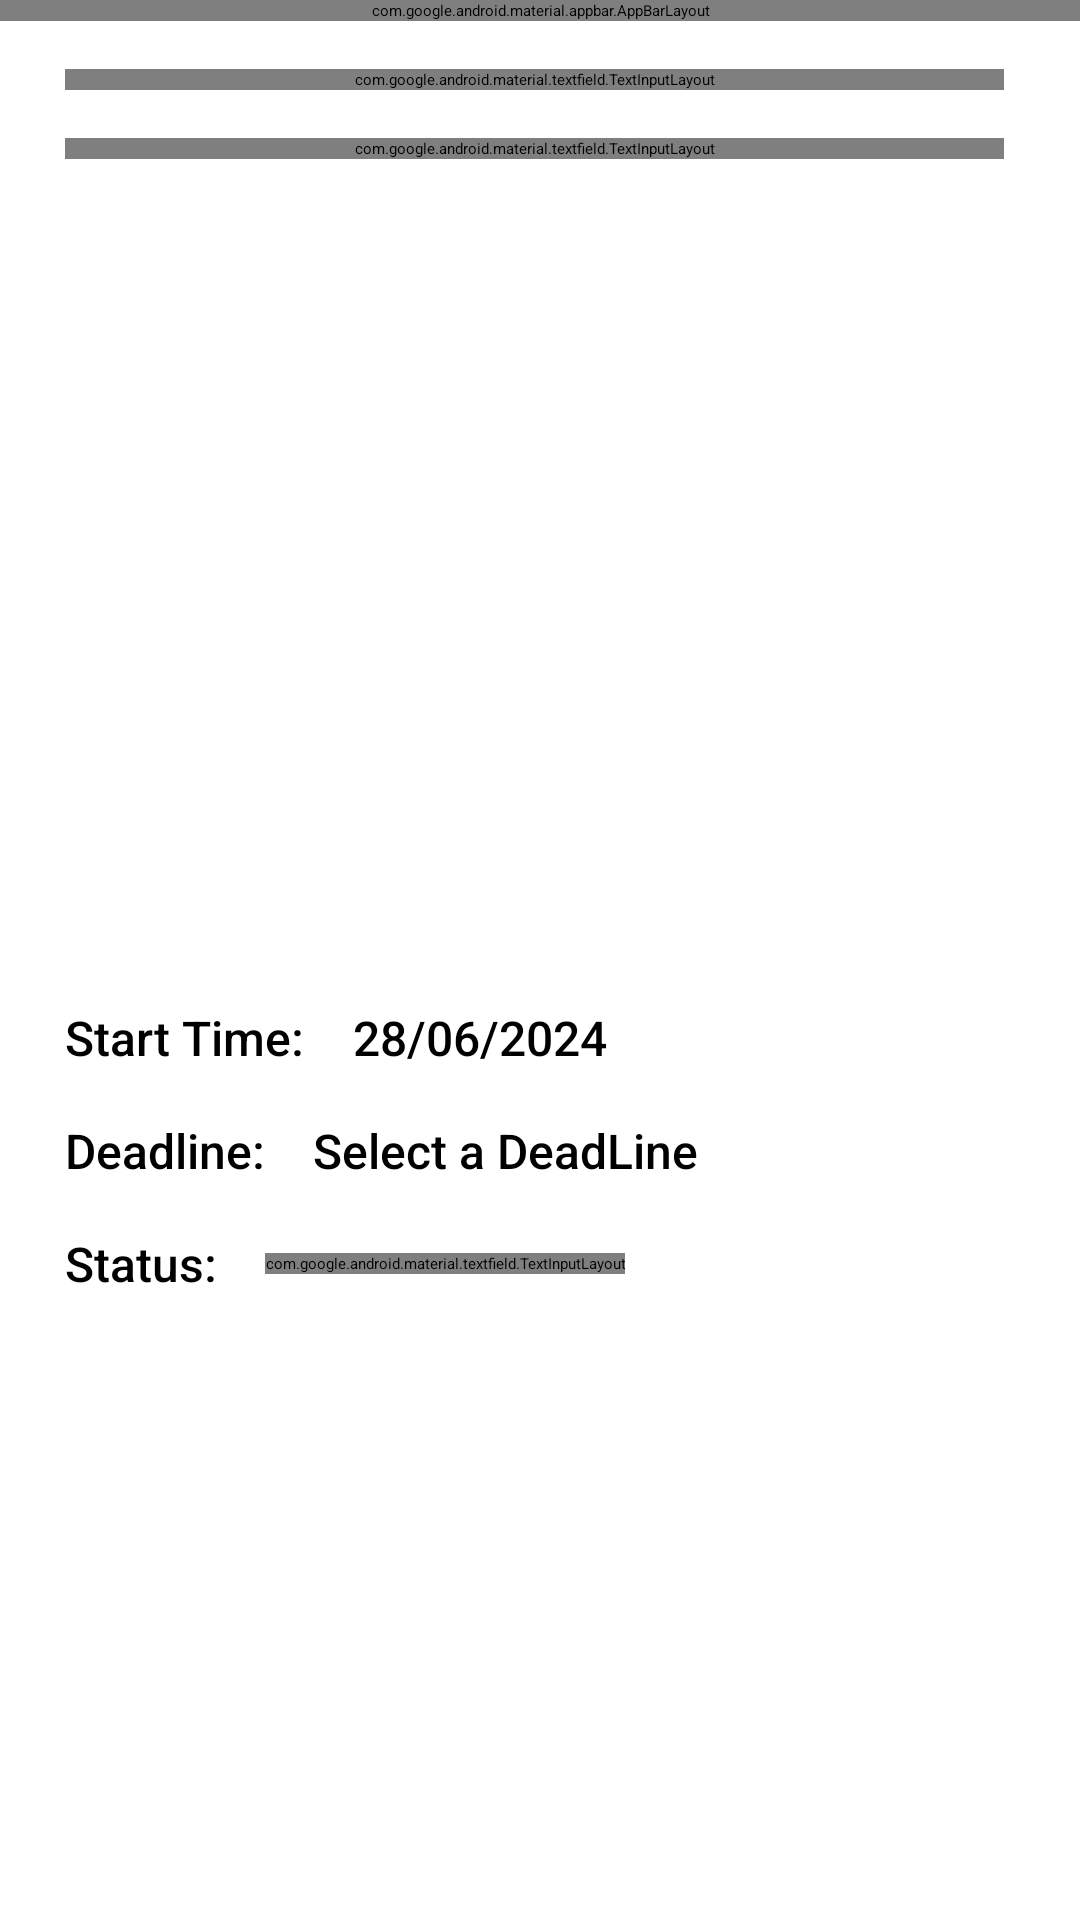

Here is an Android app screen rendered from its layout file. Give the layout XML and the strings, colors and styles it references.
<!-- AndroidManifest.xml: application theme Theme.TaskTracker.SplashScreen -->
<!-- res/layout/fragment_edit_task.xml -->
<?xml version="1.0" encoding="utf-8"?>
<androidx.constraintlayout.widget.ConstraintLayout xmlns:android="http://schemas.android.com/apk/res/android"
    xmlns:app="http://schemas.android.com/apk/res-auto"
    xmlns:tools="http://schemas.android.com/tools"
    android:layout_width="match_parent"
    android:layout_height="match_parent"
    tools:context=".presentation.taskDetails.TaskDetailsFragment">

    <com.google.android.material.appbar.AppBarLayout
        android:id="@+id/appBarLayout"
        android:layout_width="match_parent"
        android:layout_height="wrap_content"
        app:layout_constraintEnd_toEndOf="parent"
        app:layout_constraintStart_toStartOf="parent"
        app:layout_constraintTop_toTopOf="parent">

        <com.google.android.material.appbar.MaterialToolbar
            android:id="@+id/topAppBar"
            android:layout_width="match_parent"
            android:layout_height="wrap_content"
            android:background="@color/md_theme_secondaryContainer"
            android:minHeight="?android:actionBarSize"
            app:layout_constraintEnd_toEndOf="parent"
            app:layout_constraintStart_toStartOf="parent"
            app:layout_constraintTop_toTopOf="parent"
            app:title="Edit Task"
            app:menu="@menu/edit_menu"
            app:navigationIcon="@drawable/ic_back"
            app:navigationIconTint="@color/md_theme_onSecondaryContainer"
            app:titleCentered="true"
            app:titleTextColor="@color/md_theme_onSecondaryContainer"/>
    </com.google.android.material.appbar.AppBarLayout>

    <androidx.core.widget.NestedScrollView
        android:id="@+id/main_view"
        android:layout_width="match_parent"
        android:layout_height="0dp"
        app:layout_constraintTop_toBottomOf="@id/appBarLayout"
        app:layout_constraintBottom_toBottomOf="parent"
        app:layout_constraintStart_toStartOf="parent"
        app:layout_constraintEnd_toEndOf="parent"
        app:layout_constraintVertical_bias="0">

        <androidx.constraintlayout.widget.ConstraintLayout
            android:id="@+id/second"
            android:layout_width="match_parent"
            android:layout_height="wrap_content">

            <com.google.android.material.textfield.TextInputLayout
                android:id="@+id/title_layout"
                android:layout_width="0dp"
                android:layout_height="wrap_content"
                app:layout_constraintStart_toEndOf="@id/start"
                app:layout_constraintEnd_toStartOf="@id/end"
                app:layout_constraintTop_toTopOf="@id/second"
                app:layout_constraintBottom_toTopOf="@id/description_layout"
                android:layout_marginTop="16dp"
                app:counterEnabled="true"
                app:counterMaxLength="100"
                app:helperText="*required"
                android:hint="@string/title"
                app:placeholderText="Enter task title">
                <com.google.android.material.textfield.TextInputEditText
                    android:id="@+id/tv_task_title"
                    style="@style/TextAppearance.AppCompat.Title"
                    android:layout_width="match_parent"
                    android:layout_height="wrap_content"
                    android:minHeight="48dp"
                    android:layout_marginHorizontal="8dp"
                    android:paddingHorizontal="16dp"
                    android:textSize="18sp"/>
            </com.google.android.material.textfield.TextInputLayout>


            <com.google.android.material.textfield.TextInputLayout
                android:id="@+id/description_layout"
                android:layout_width="0dp"
                android:layout_height="wrap_content"
                app:layout_constraintStart_toEndOf="@id/start"
                app:layout_constraintEnd_toStartOf="@id/end"
                app:layout_constraintTop_toBottomOf="@id/title_layout"
                android:layout_marginTop="16dp"
                app:counterEnabled="true"
                app:counterMaxLength="1000"
                app:helperText="*required"
                app:placeholderText="Enter task description"
                android:hint="@string/descriptions">
                <com.google.android.material.textfield.TextInputEditText
                    android:id="@+id/tv_task_description"
                    style="@style/TextAppearance.AppCompat.Body1"
                    android:layout_width="match_parent"
                    android:layout_height="wrap_content"
                    android:minHeight="48dp"
                    android:layout_marginHorizontal="8dp"
                    android:paddingHorizontal="16dp"
                    android:layout_marginTop="8dp"
                    android:textSize="16sp"/>
            </com.google.android.material.textfield.TextInputLayout>

            <com.google.android.material.imageview.ShapeableImageView
                android:id="@+id/iv_task_image"
                android:layout_width="250dp"
                android:layout_height="250dp"
                android:layout_marginTop="16dp"
                android:scaleType="fitXY"
                android:src="@drawable/task_example"
                app:layout_constraintEnd_toEndOf="parent"
                app:layout_constraintStart_toEndOf="@id/start"
                app:layout_constraintTop_toBottomOf="@id/description_layout"
                app:shapeAppearance="@style/image_shape" />

            <com.google.android.material.textview.MaterialTextView
                android:id="@+id/tv_start_time_tag"
                style="@style/TextAppearance.AppCompat.Title"
                android:layout_width="wrap_content"
                android:layout_height="wrap_content"
                android:layout_marginTop="16dp"
                android:text="@string/start_time"
                android:textSize="16sp"
                app:layout_constraintStart_toEndOf="@id/start"
                app:layout_constraintTop_toBottomOf="@id/iv_task_image"/>

            <com.google.android.material.textview.MaterialTextView
                android:id="@+id/tv_start_time"
                style="@style/TextAppearance.AppCompat.Title"
                android:layout_width="wrap_content"
                android:layout_height="wrap_content"
                android:layout_marginStart="16dp"
                android:text="@string/start_time_date"
                android:textSize="16sp"
                app:layout_constraintBottom_toBottomOf="@+id/tv_start_time_tag"
                app:layout_constraintStart_toEndOf="@id/tv_start_time_tag"
                app:layout_constraintTop_toTopOf="@+id/tv_start_time_tag" />

            <com.google.android.material.textview.MaterialTextView
                android:id="@+id/tv_deadline_tag"
                style="@style/TextAppearance.AppCompat.Title"
                android:layout_width="wrap_content"
                android:layout_height="wrap_content"
                android:layout_marginTop="16dp"
                android:text="@string/deadline_tag"
                android:textSize="16sp"
                app:layout_constraintStart_toEndOf="@id/start"
                app:layout_constraintTop_toBottomOf="@id/tv_start_time_tag" />

            <com.google.android.material.textview.MaterialTextView
                android:id="@+id/tv_deadline"
                style="@style/TextAppearance.AppCompat.Title"
                android:layout_width="wrap_content"
                android:layout_height="wrap_content"
                android:layout_marginStart="16dp"
                android:text="@string/deadline_time_date"
                android:textSize="16sp"
                app:layout_constraintBottom_toBottomOf="@+id/tv_deadline_tag"
                app:layout_constraintStart_toEndOf="@id/tv_deadline_tag"
                app:layout_constraintTop_toTopOf="@+id/tv_deadline_tag" />

            <com.google.android.material.textview.MaterialTextView
                android:id="@+id/tv_task_status_tag"
                style="@style/TextAppearance.AppCompat.Title"
                android:layout_width="wrap_content"
                android:layout_height="wrap_content"
                android:layout_marginTop="16dp"
                android:layout_marginBottom="36dp"
                android:text="@string/status_tag"
                android:textSize="16sp"
                app:layout_constraintStart_toEndOf="@id/start"
                app:layout_constraintTop_toBottomOf="@id/tv_deadline_tag"
                app:layout_constraintBottom_toBottomOf="parent"/>














            <com.google.android.material.textfield.TextInputLayout
                android:id="@+id/status"
                android:layout_height="wrap_content"
                android:layout_width="wrap_content"
                style="@style/Widget.Material3.TextInputLayout.OutlinedBox.Dense.ExposedDropdownMenu"
                app:layout_constraintTop_toTopOf="@id/tv_task_status_tag"
                app:layout_constraintBottom_toBottomOf="@id/tv_task_status_tag"
                app:layout_constraintStart_toEndOf="@id/tv_task_status_tag"
                android:layout_marginStart="16dp">

                <AutoCompleteTextView
                    android:id="@+id/status_text"
                    android:layout_width="match_parent"
                    android:layout_height="wrap_content"
                    android:inputType="none"
                    tools:ignore="LabelFor"/>

            </com.google.android.material.textfield.TextInputLayout>

            <androidx.constraintlayout.widget.Guideline
                android:id="@+id/start"
                android:layout_width="wrap_content"
                android:layout_height="wrap_content"
                android:orientation="vertical"
                app:layout_constraintGuide_percent="0.06" />

            <androidx.constraintlayout.widget.Guideline
                android:id="@+id/end"
                android:layout_width="wrap_content"
                android:layout_height="wrap_content"
                android:orientation="vertical"
                app:layout_constraintGuide_percent="0.93" />
        </androidx.constraintlayout.widget.ConstraintLayout>

    </androidx.core.widget.NestedScrollView>

    <com.google.android.material.progressindicator.LinearProgressIndicator
        android:id="@+id/progressBar"
        android:layout_width="wrap_content"
        android:layout_height="wrap_content"
        app:layout_constraintTop_toBottomOf="@id/appBarLayout"
        app:layout_constraintBottom_toBottomOf="parent"
        app:layout_constraintStart_toStartOf="parent"
        app:layout_constraintEnd_toEndOf="parent"
        android:indeterminate="true"
        app:layout_constraintVertical_bias="0"
        app:indicatorColor="@color/md_theme_primaryContainer"
        android:visibility="gone"/>


</androidx.constraintlayout.widget.ConstraintLayout>
<!-- resources referenced by this layout -->
<resources>
  <color name="md_theme_onSecondaryContainer">#3C4962</color>
  <color name="md_theme_primaryContainer">#A0BCEF</color>
  <color name="md_theme_secondaryContainer">#D9E4FF</color>
  <string name="deadline_tag">Deadline:</string>
  <string name="deadline_time_date">Select a DeadLine</string>
  <string name="descriptions">Description</string>
  <string name="start_time">Start Time:</string>
  <string name="start_time_date">28/06/2024</string>
  <string name="status">Completed</string>
  <string name="status_tag">Status:</string>
  <string name="title">Title</string>
  <style name="image_shape">
          <item name="android:height">150dp</item>
          <item name="android:width">150dp</item>
          <item name="cornerSize">25%</item>
      </style>
  <style name="Theme.TaskTracker.SplashScreen" parent="Theme.SplashScreen">
          <item name="android:windowSplashScreenBackground">@color/md_theme_background</item>
          <item name="windowSplashScreenAnimatedIcon">@drawable/avd_task_logo</item>
          <item name="windowSplashScreenAnimationDuration">2500</item>
          <item name="postSplashScreenTheme">@style/AppTheme</item>
      </style>
  <color name="md_theme_background">#F9F9FF</color>
  <color name="md_theme_onPrimary">#FFFFFF</color>
  <color name="md_theme_primary">#365E9D</color>
  <color name="md_theme_onPrimaryContainer">#001C40</color>
  <color name="md_theme_secondary">#515F79</color>
  <color name="md_theme_onSecondary">#FFFFFF</color>
  <color name="md_theme_tertiary">#814A87</color>
  <color name="md_theme_onTertiary">#FFFFFF</color>
  <color name="md_theme_tertiaryContainer">#D091D4</color>
  <color name="md_theme_onTertiaryContainer">#36013F</color>
  <color name="md_theme_error">#BA1A1A</color>
  <color name="md_theme_onError">#FFFFFF</color>
  <color name="md_theme_errorContainer">#FFDAD6</color>
  <color name="md_theme_onErrorContainer">#410002</color>
  <color name="md_theme_onBackground">#1A1C20</color>
  <color name="md_theme_surface">#F9F9FF</color>
  <color name="md_theme_onSurface">#1A1C20</color>
  <color name="md_theme_surfaceVariant">#DFE2EE</color>
  <color name="md_theme_onSurfaceVariant">#434750</color>
  <color name="md_theme_outline">#737781</color>
  <color name="md_theme_outlineVariant">#C3C6D2</color>
  <color name="md_theme_inverseSurface">#2F3035</color>
  <color name="md_theme_inverseOnSurface">#F1F0F6</color>
  <color name="md_theme_inversePrimary">#AAC7FF</color>
  <color name="md_theme_primaryFixed">#D6E3FF</color>
  <color name="md_theme_onPrimaryFixed">#001B3E</color>
  <color name="md_theme_primaryFixedDim">#AAC7FF</color>
  <color name="md_theme_onPrimaryFixedVariant">#194683</color>
  <color name="md_theme_secondaryFixed">#D6E3FF</color>
  <color name="md_theme_onSecondaryFixed">#0D1C32</color>
  <color name="md_theme_secondaryFixedDim">#B9C7E5</color>
  <color name="md_theme_onSecondaryFixedVariant">#3A4760</color>
  <color name="md_theme_tertiaryFixed">#FFD6FE</color>
  <color name="md_theme_onTertiaryFixed">#35013E</color>
  <color name="md_theme_tertiaryFixedDim">#F2B0F5</color>
  <color name="md_theme_onTertiaryFixedVariant">#67326D</color>
  <color name="md_theme_surfaceDim">#DAD9DF</color>
  <color name="md_theme_surfaceBright">#F9F9FF</color>
  <color name="md_theme_surfaceContainerLowest">#FFFFFF</color>
  <color name="md_theme_surfaceContainerLow">#F3F3F9</color>
  <color name="md_theme_surfaceContainer">#EEEDF3</color>
  <color name="md_theme_surfaceContainerHigh">#E8E7ED</color>
  <color name="md_theme_surfaceContainerHighest">#E2E2E8</color>
</resources>
